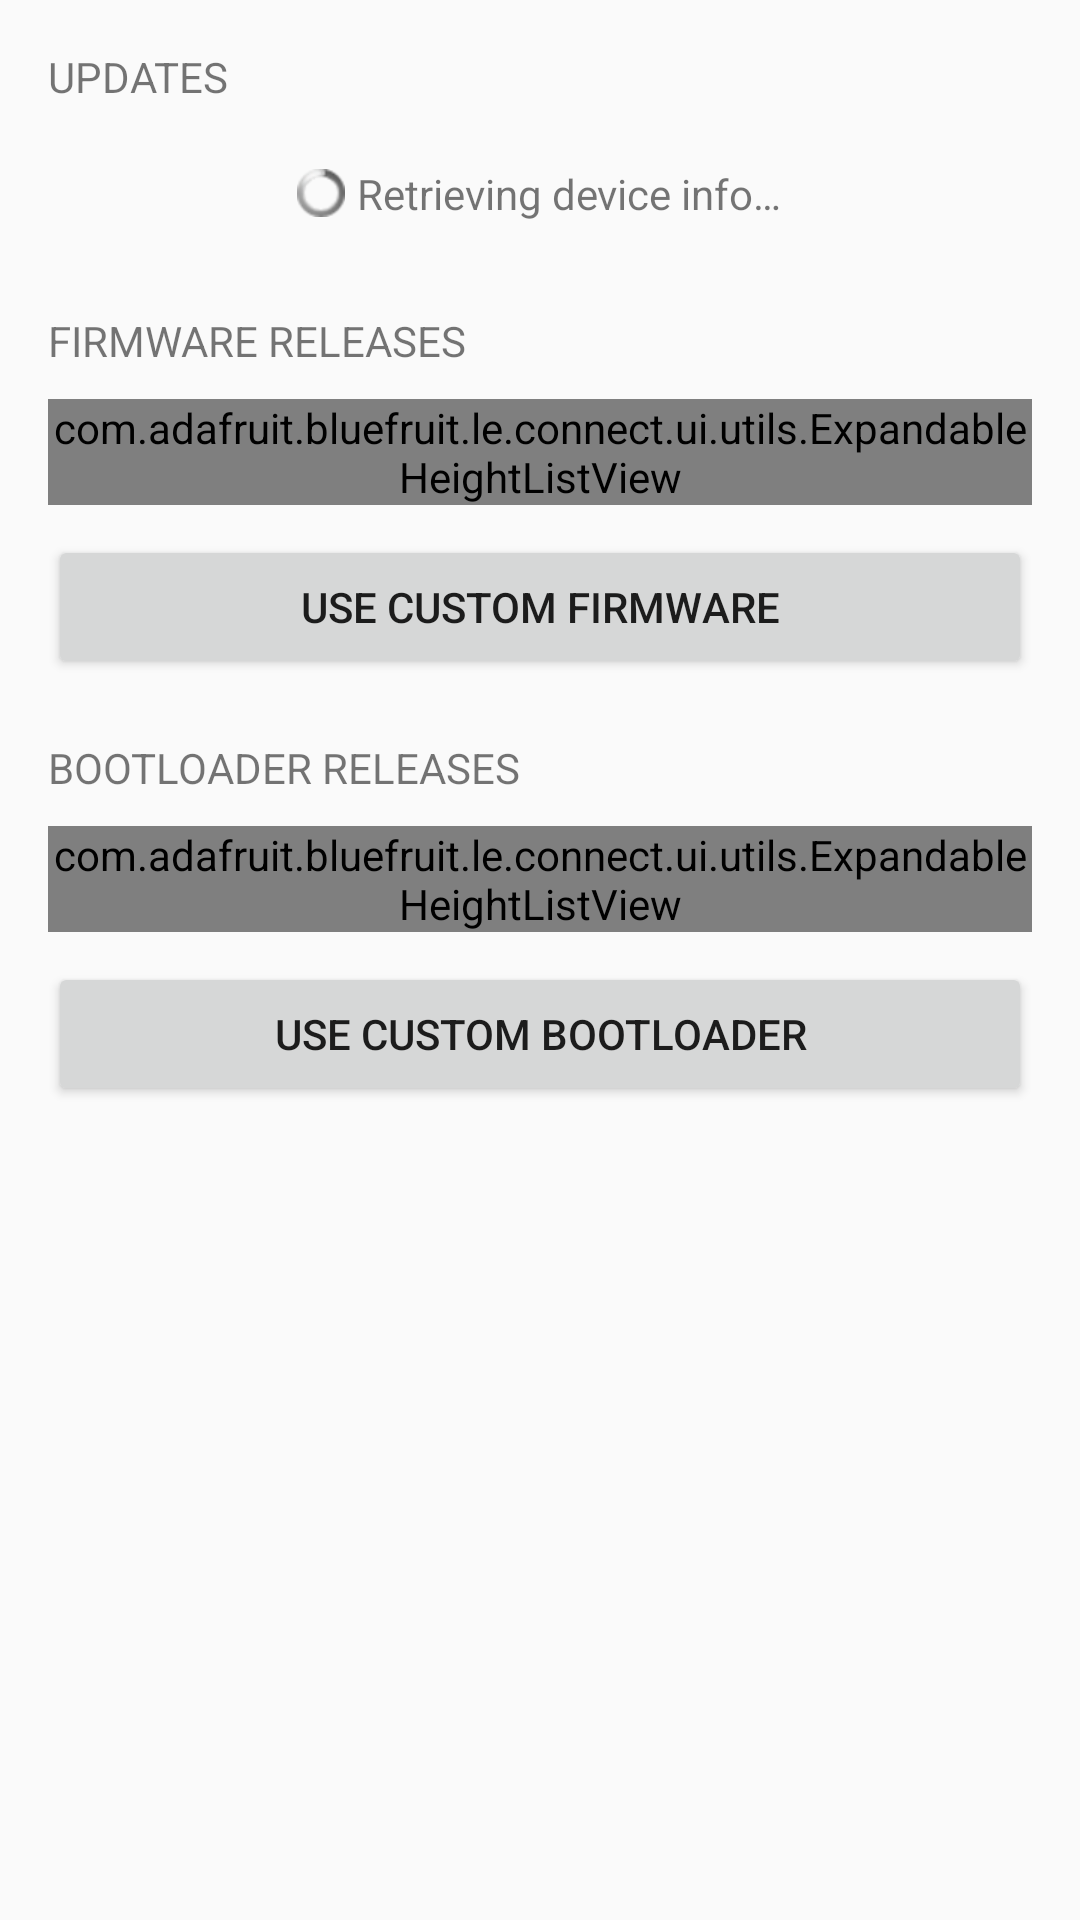

The Android layout XML behind this screen, and the referenced resources:
<!-- AndroidManifest.xml: application theme AppTheme -->
<!-- res/layout/activity_connected_settings.xml -->
<LinearLayout xmlns:android="http://schemas.android.com/apk/res/android"
    xmlns:tools="http://schemas.android.com/tools"
    android:layout_width="match_parent"
    android:layout_height="match_parent"

    android:orientation="vertical"
    android:paddingBottom="@dimen/activity_vertical_margin"
    android:paddingLeft="@dimen/activity_horizontal_margin"
    android:paddingRight="@dimen/activity_horizontal_margin"
    android:paddingTop="@dimen/activity_vertical_margin"
    >


    <ScrollView
        android:layout_width="match_parent"
        android:layout_height="wrap_content">

        <LinearLayout
            android:layout_width="match_parent"
            android:layout_height="wrap_content"
            android:orientation="vertical">

            <LinearLayout
                android:id="@+id/updatesWaitView"
                android:layout_width="match_parent"
                android:layout_height="wrap_content"

                android:orientation="vertical">

                <TextView
                    android:layout_width="match_parent"
                    android:layout_height="wrap_content"
                    android:layout_marginBottom="10dp"
                    android:text="@string/connectedsettings_updatesheadertitle"
                     />

                <LinearLayout
                    android:layout_width="wrap_content"
                    android:layout_height="wrap_content"
                    android:layout_gravity="center_horizontal"
                    android:layout_marginBottom="30dp"
                    android:layout_marginLeft="20dp"
                    android:layout_marginRight="20dp"
                    android:layout_marginTop="10dp"
                    android:gravity="center_vertical"
                    android:orientation="horizontal">

                    <ProgressBar
                        android:id="@+id/updatesWaitIndicatorView"

                        style="@android:style/Widget.ProgressBar.Small"
                        android:layout_width="wrap_content"
                        android:layout_height="wrap_content"
                        android:layout_marginRight="4dp" />

                    <TextView
                        android:id="@+id/updatesWaitTextView"
                        android:layout_width="match_parent"
                        android:layout_height="wrap_content"
                        android:text="@string/connectedsettings_retrievinginfo"
                         />
                </LinearLayout>
            </LinearLayout>

            <LinearLayout
                android:id="@+id/firmwareReleasesView"
                android:layout_width="match_parent"
                android:layout_height="wrap_content"
                android:layout_marginBottom="20dp"
                android:orientation="vertical">

                <TextView
                    android:layout_width="match_parent"
                    android:layout_height="wrap_content"
                    android:layout_marginBottom="10dp"
                    android:text="@string/connectedsettings_firmwarereleasesheadertitle"
                     />

                <com.adafruit.bluefruit.le.connect.ui.utils.ExpandableHeightListView
                    android:id="@+id/firmwareReleasesListView"
                    android:layout_width="match_parent"
                    android:layout_height="wrap_content"
                    android:layout_weight="1"
                    android:background="@android:color/white"/>

                <Button
                    android:id="@+id/customFirmwareButton"
                    android:layout_width="match_parent"
                    android:layout_height="wrap_content"
                    android:layout_marginTop="10dp"
                    android:layout_weight="0"
                    android:onClick="onClickCustomFirmware"
                    android:text="@string/connectedsettings_usecustomfirmware" />
            </LinearLayout>


            <LinearLayout
                android:id="@+id/bootloaderReleasesView"
                android:layout_width="match_parent"
                android:layout_height="wrap_content"
                android:layout_marginBottom="20dp"
                android:orientation="vertical">

                <TextView
                    android:layout_width="match_parent"
                    android:layout_height="wrap_content"
                    android:layout_marginBottom="10dp"
                    android:text="@string/connectedsettings_bootloaderreleasesheadertitle"
                    />


                <com.adafruit.bluefruit.le.connect.ui.utils.ExpandableHeightListView
                    android:id="@+id/bootloaderReleasesListView"
                    android:layout_width="match_parent"
                    android:layout_height="wrap_content"
                    android:layout_weight="1"
                    android:background="@android:color/white"/>

                <Button
                    android:id="@+id/customBootloaderButton"
                    android:layout_width="match_parent"
                    android:layout_height="wrap_content"
                    android:layout_marginTop="10dp"
                    android:layout_weight="0"
                    android:onClick="onClickCustomBootloader"
                    android:text="@string/connectedsettings_usecustombootloader" />
            </LinearLayout>
        </LinearLayout>
    </ScrollView>
</LinearLayout>
<!-- resources referenced by this layout -->
<resources>
  <dimen name="activity_horizontal_margin">16dp</dimen>
  <dimen name="activity_vertical_margin">16dp</dimen>
  <string name="connectedsettings_bootloaderreleasesheadertitle">BOOTLOADER RELEASES</string>
  <string name="connectedsettings_firmwarereleasesheadertitle">FIRMWARE RELEASES</string>
  <string name="connectedsettings_retrievinginfo">Retrieving device info…</string>
  <string name="connectedsettings_updatesheadertitle">UPDATES</string>
  <string name="connectedsettings_usecustombootloader">Use custom bootloader</string>
  <string name="connectedsettings_usecustomfirmware">Use custom firmware</string>
  <style name="AppTheme" parent="Theme.AppCompat.Light.DarkActionBar">
          
          <item name="colorPrimary">@color/colorPrimary</item>
          <item name="colorPrimaryDark">@color/colorPrimaryDark</item>
          <item name="colorAccent">@color/colorAccent</item>
      </style>
  <color name="colorPrimary">#000000</color>
  <color name="colorPrimaryDark">#303F9F</color>
  <color name="colorAccent">#FF4081</color>
</resources>
